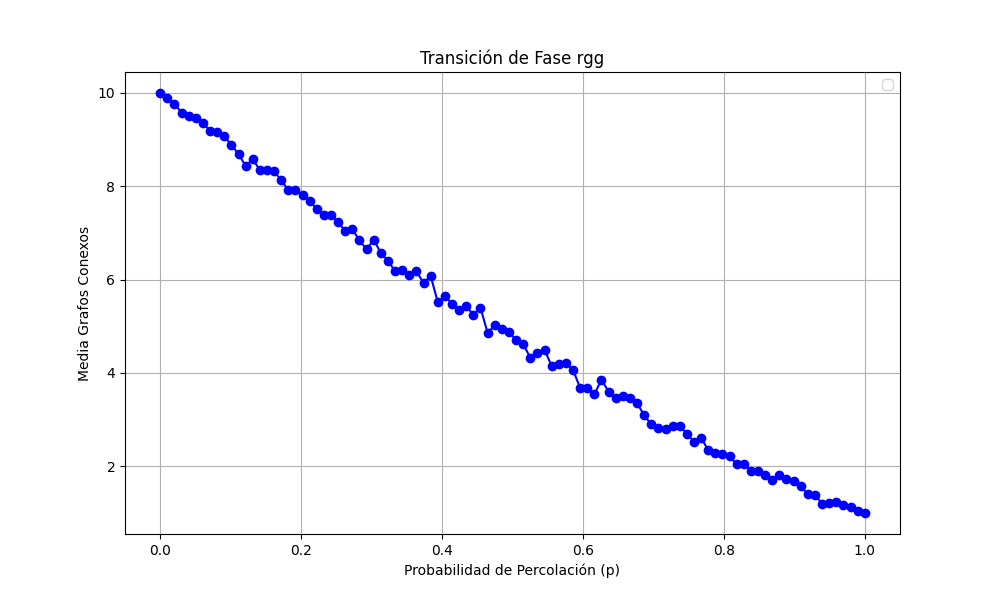

The table this chart was drawn from, first rows:
prob, media
0.0, 10.0
0.0101, 9.9
0.0202, 9.77
0.0303, 9.58
0.0404, 9.5
0.05051, 9.47
0.06061, 9.36
0.07071, 9.19
0.08081, 9.17
0.09091, 9.07
0.101, 8.89
0.1111, 8.69
0.1212, 8.44
0.1313, 8.58
0.1414, 8.35
0.1515, 8.34
0.1616, 8.32
0.1717, 8.13
0.1818, 7.92
0.1919, 7.92
0.202, 7.82
0.2121, 7.69
0.2222, 7.51
0.2323, 7.38
0.2424, 7.39
0.2525, 7.23
0.2626, 7.04
0.2727, 7.08
0.2828, 6.84
0.2929, 6.65
0.303, 6.86
0.3131, 6.57
0.3232, 6.41
0.3333, 6.18
0.3434, 6.21
0.3535, 6.1
0.3636, 6.18
0.3737, 5.93
0.3838, 6.08
0.3939, 5.52
0.404, 5.65
0.4141, 5.48
0.4242, 5.36
0.4343, 5.43
0.4444, 5.25
0.4545, 5.4
0.4646, 4.86
0.4747, 5.02
0.4848, 4.95
0.4949, 4.88
0.5051, 4.71
0.5152, 4.62
0.5253, 4.33
0.5354, 4.43
0.5455, 4.5
0.5556, 4.15
0.5657, 4.19
0.5758, 4.22
0.5859, 4.07
0.596, 3.68
... 40 more rows
